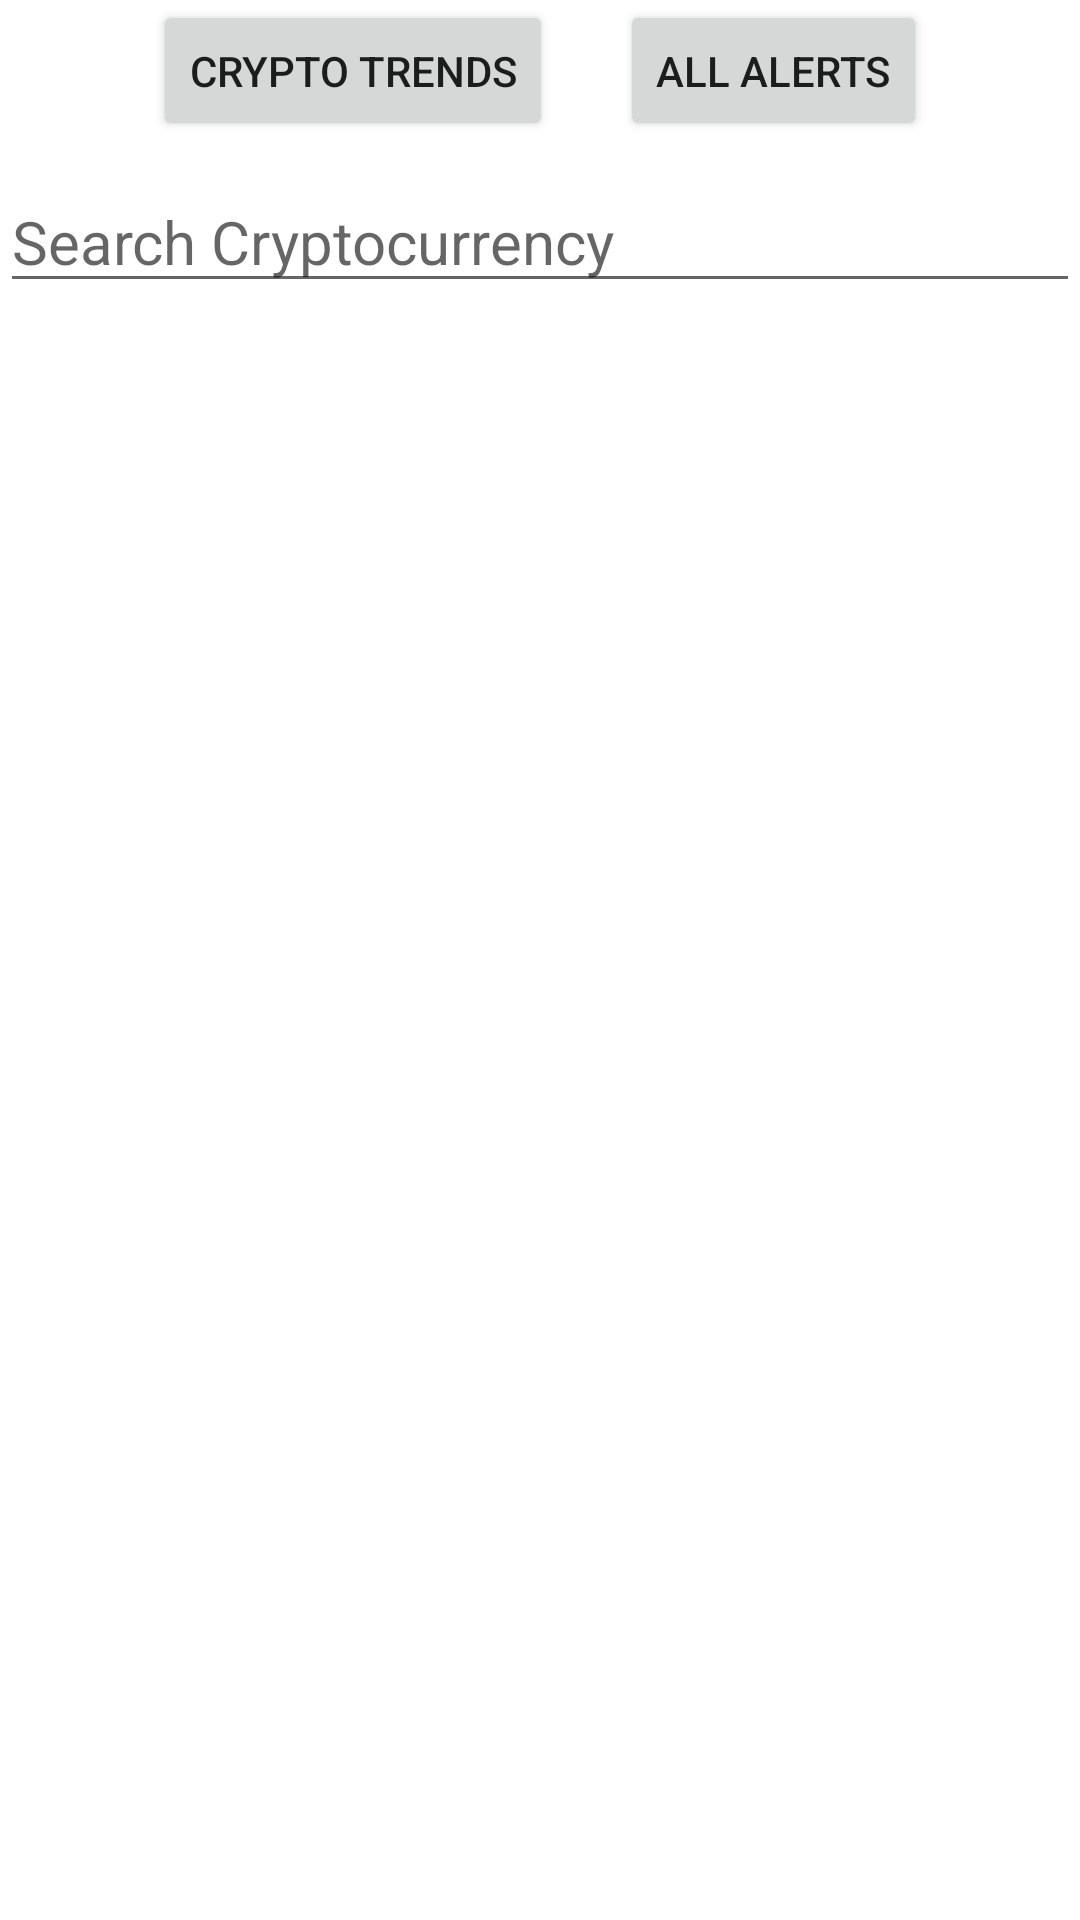

Here is an Android app screen rendered from its layout file. Give the layout XML and the strings, colors and styles it references.
<!-- AndroidManifest.xml: application theme Theme.Cryptotracker -->
<!-- res/layout/activity_main.xml -->
<?xml version="1.0" encoding="utf-8"?>
<RelativeLayout xmlns:android="http://schemas.android.com/apk/res/android"
    xmlns:app="http://schemas.android.com/apk/res-auto"
    xmlns:tools="http://schemas.android.com/tools"
    android:layout_width="match_parent"
    android:layout_height="match_parent"
    android:id="@+id/rootLayout"
    tools:context=".Activites.MainActivity" >


    <androidx.recyclerview.widget.RecyclerView
        android:id="@+id/RVcurrencies"
        android:layout_width="match_parent"
        android:layout_height="match_parent"
        android:layout_below="@id/search_bar"
        android:background="@color/white" />

    <EditText
        android:id="@+id/search_bar"
        android:layout_width="match_parent"
        android:layout_height="wrap_content"
        android:layout_below="@id/trendsButton"
        android:layout_marginTop="10dp"
        android:hint="Search Cryptocurrency"
        android:textSize="20dp" />

    <Button
        android:id="@+id/trendsButton"
        android:layout_width="wrap_content"
        android:layout_height="47dp"
        android:layout_alignParentStart="true"
        android:layout_marginStart="51dp"
        android:text="Crypto Trends" />

    <Button
        android:id="@+id/alertsButton"
        android:layout_width="wrap_content"
        android:layout_height="47dp"
        android:layout_alignParentEnd="true"
        android:layout_marginEnd="51dp"
        android:text="all alerts" />

</RelativeLayout>
<!-- resources referenced by this layout -->
<resources>
  <color name="white">#FFFFFFFF</color>
  <style name="Theme.Cryptotracker" parent="Theme.MaterialComponents.DayNight.DarkActionBar">
          
          <item name="colorPrimary">@color/purple_500</item>
          <item name="colorPrimaryVariant">@color/purple_700</item>
          <item name="colorOnPrimary">@color/white</item>
          
          <item name="colorSecondary">@color/teal_200</item>
          <item name="colorSecondaryVariant">@color/teal_700</item>
          <item name="colorOnSecondary">@color/black</item>
          
          <item name="android:statusBarColor" tools:targetApi="l">?attr/colorPrimaryVariant</item>
          
      </style>
  <color name="purple_500">#0F8D58</color>
  <color name="purple_700">#0F8D58</color>
  <color name="teal_200">#FF03DAC5</color>
  <color name="teal_700">#FF018786</color>
  <color name="black">#FF000000</color>
</resources>
